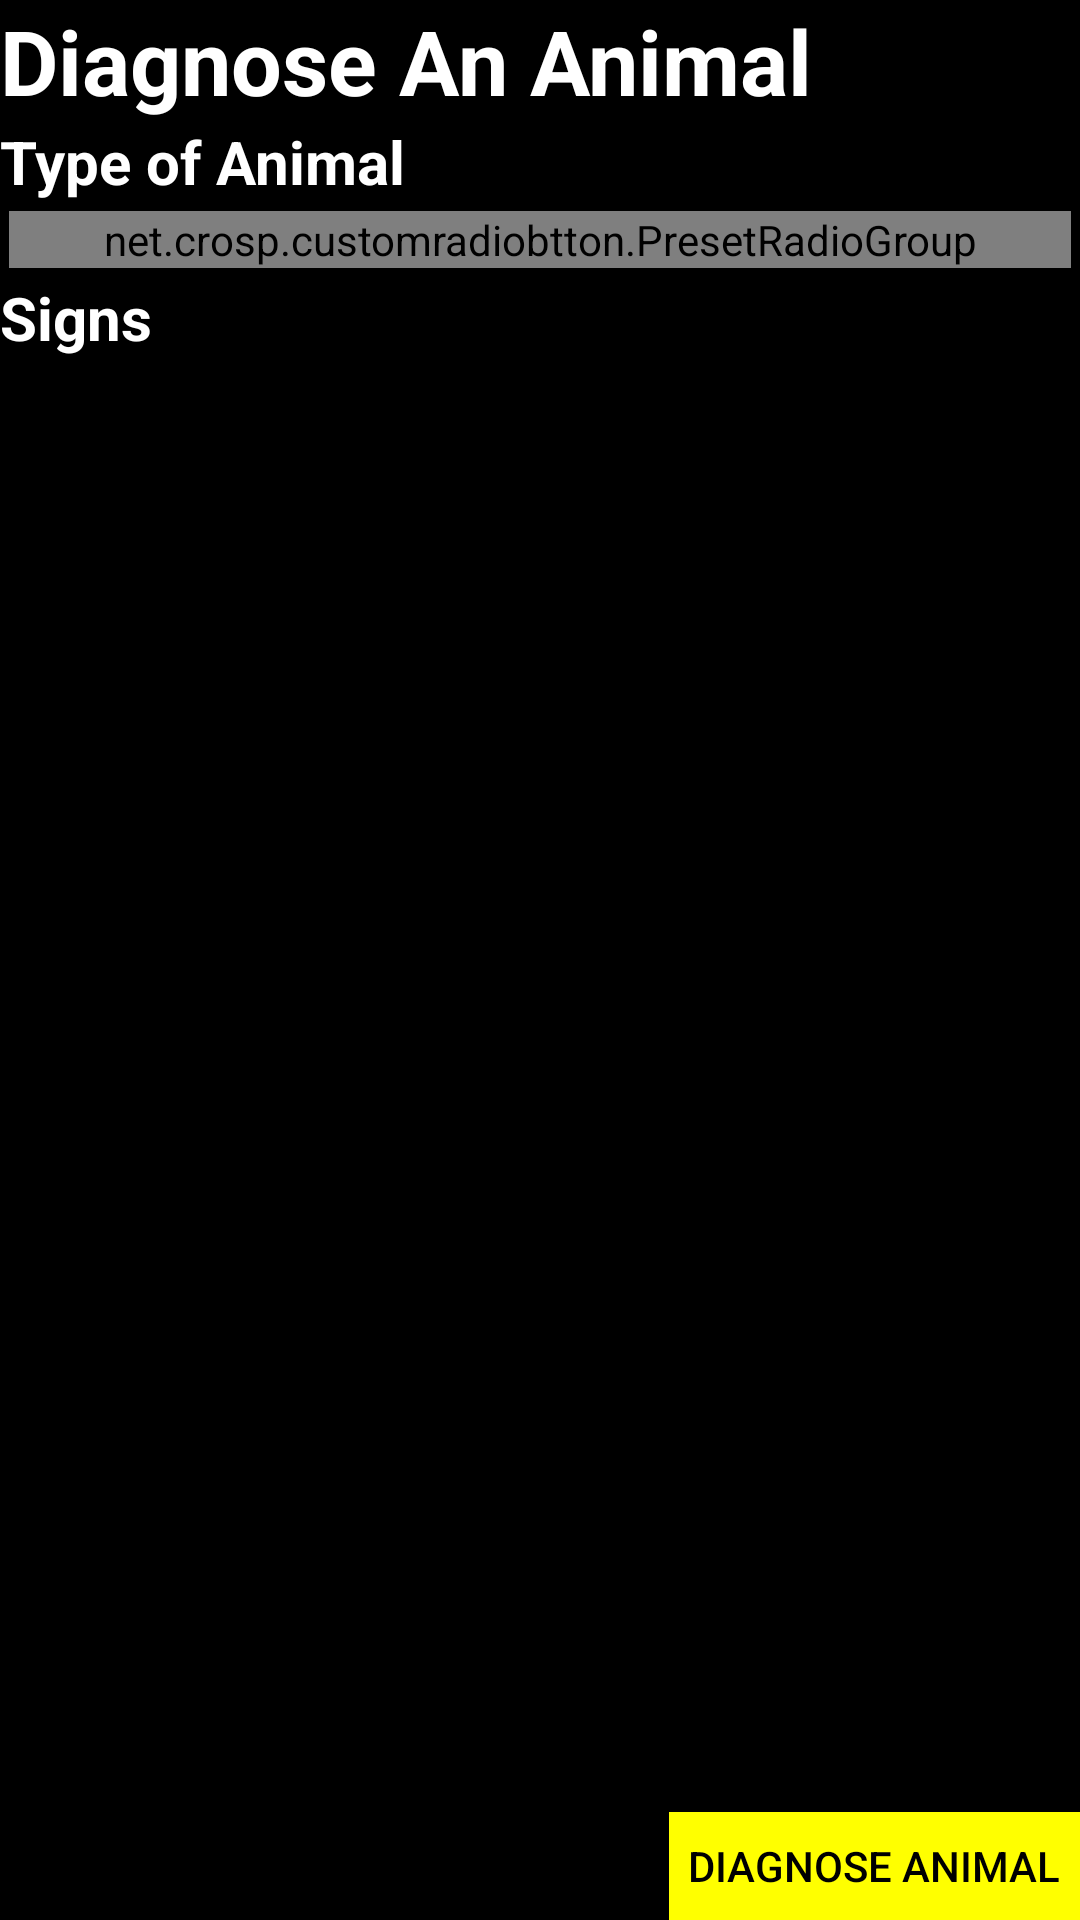

This screen was rendered from an Android layout file. Write that file and the resources it references.
<!-- AndroidManifest.xml: application theme SplashTheme -->
<!-- res/layout/fragment_diagnoser.xml -->
<?xml version="1.0" encoding="utf-8"?>
<FrameLayout xmlns:android="http://schemas.android.com/apk/res/android"
    xmlns:tools="http://schemas.android.com/tools"
    android:layout_width="match_parent"
    android:layout_height="match_parent"
    tools:context=".DiagnoserFragment">

    <RelativeLayout xmlns:android="http://schemas.android.com/apk/res/android"
        xmlns:app="http://schemas.android.com/apk/res-auto"
        xmlns:tools="http://schemas.android.com/tools"

        android:layout_width="match_parent"
        android:layout_height="match_parent"
        android:background="@color/black"
        tools:context="net.crosp.customradiobtton.MainActivity">

    <TextView
        android:id="@+id/textView_heading"
        android:layout_width="wrap_content"
        android:layout_height="wrap_content"

        android:layout_alignParentTop="true"
        android:layout_weight="1"
        style="@style/HeaderStyle"
        android:text="Diagnose An Animal">
    </TextView>

    <TextView
        android:id="@+id/textView_type_of_animal"
        android:layout_width="wrap_content"
        android:layout_height="wrap_content"

        android:layout_below="@id/textView_heading"
        android:layout_weight="1"
        style="@style/SubHeaderStyle"
        android:text="Type of Animal">
    </TextView>

    <net.crosp.customradiobtton.PresetRadioGroup
        android:id="@+id/animal_select_radio_group"
        android:layout_below="@id/textView_type_of_animal"
        android:layout_width="match_parent"
        android:layout_height="wrap_content"
        android:layout_alignParentTop="false"
        android:layout_margin="3dp"
        android:layout_marginBottom="13dp"
        android:orientation="horizontal"
        android:weightSum="6"
        app:presetRadioCheckedId="@+id/cattle_radio_button">



        <net.crosp.customradiobtton.PresetValueImageButton
            android:id="@+id/cattle_radio_button"
            style="@style/PresetLayoutButton"
            android:layout_width="0dp"
            android:layout_height="wrap_content"
            android:layout_weight="1"
            app:presetButtonUnitText="Cattle"
            app:presetButtonValueText="@string/title_time_preset_30"
            />

        <net.crosp.customradiobtton.PresetValueImageButton
            android:id="@+id/sheep_radio_button"
            style="@style/PresetLayoutButton"
            android:layout_width="0dp"
            android:layout_height="wrap_content"
            android:layout_weight="1"
            app:presetButtonUnitText="Sheep"
            app:presetButtonValueText="@string/title_time_preset_60" />
        <net.crosp.customradiobtton.PresetValueImageButton
            android:id="@+id/goat_radio_button"
            style="@style/PresetLayoutButton"
            android:layout_width="0dp"
            android:layout_height="wrap_content"
            android:layout_weight="1"
            app:presetButtonUnitText="Goat"
            app:presetButtonValueText="@string/title_time_preset_60" />

        <net.crosp.customradiobtton.PresetValueImageButton
            android:id="@+id/camel_radio_button"
            style="@style/PresetLayoutButton"
            android:layout_width="0dp"
            android:layout_height="wrap_content"
            android:layout_weight="1"
            app:presetButtonUnitText="Camel"
            app:presetButtonValueText="@string/title_time_preset_120" />

        <net.crosp.customradiobtton.PresetValueImageButton
            android:id="@+id/horse_radio_button"
            style="@style/PresetLayoutButton"
            android:layout_width="0dp"
            android:layout_height="wrap_content"
            android:layout_weight="1"
            app:presetButtonUnitText="Horse/Mule"
            app:presetButtonValueText="@string/title_time_preset_120" />
        <net.crosp.customradiobtton.PresetValueImageButton
            android:id="@+id/equid_radio_button"
            style="@style/PresetLayoutButton"
            android:layout_width="0dp"
            android:layout_height="wrap_content"
            android:layout_weight="1"
            app:presetButtonUnitText="Donkey"
            app:presetButtonValueText="@string/title_time_preset_120" />

    </net.crosp.customradiobtton.PresetRadioGroup>

    

    <TextView
        android:id="@+id/textView_symptom_heading"
        android:layout_width="wrap_content"
        android:layout_height="wrap_content"
        android:layout_below="@+id/animal_select_radio_group"

        android:layout_weight="1"
        style="@style/SubHeaderStyle"

        android:text="Signs">
    </TextView>

    <ScrollView
        android:id="@+id/signs_scroller"
        android:layout_width="match_parent"
        android:layout_height="430dp"
        android:layout_above="@+id/diagnose_button"
        android:layout_below="@id/textView_symptom_heading"
        android:fadeScrollbars="false"
        android:scrollbarThumbVertical="@color/yellow"
        android:layout_marginBottom="6dp">

        <LinearLayout
            android:id="@+id/signs_container"
            android:layout_width="match_parent"
            android:layout_height="wrap_content"
            android:orientation="vertical">



        </LinearLayout>


    </ScrollView>

    <Button
        android:id="@+id/diagnose_button"
        android:layout_width="137dp"
        android:layout_height="36dp"
        android:layout_alignParentRight="true"
        android:layout_alignParentBottom="true"

        android:textColor="@color/black"
        android:background="@color/colorPrimary"
        android:text="Diagnose Animal"></Button>


    
    </RelativeLayout>

</FrameLayout>
<!-- resources referenced by this layout -->
<resources>
  <color name="black">#000000</color>
  <color name="colorPrimary">#FFFF00</color>
  <color name="yellow">#ffff00</color>
  <string name="title_time_preset_120">-</string>
  <string name="title_time_preset_30">-</string>
  <string name="title_time_preset_60">-</string>
  <style name="HeaderStyle" parent="android:Widget.TextView">
          <item name="android:textSize">30dp </item>
          <item name="android:textStyle">bold </item>
          <item name="android:textColor">@color/white </item>
      </style>
  <style name="NameOfChoice">
          <item name="android:textColor">@color/white</item>
          <item name="android:textSize">@dimen/text_size_time_preset_unit</item>
          <item name="android:paddingTop">2dp</item>
          <item name="android:paddingLeft">1dp</item>
          <item name="android:paddingBottom">1dp</item>
          <item name="android:layout_margin">3dp </item>
          <item name="android:layout_marginTop">3dp </item>
          <item name="android:layout_alignParentLeft">true</item>
      </style>
  <style name="PresetLayoutButton">
  
          <item name="android:background">@drawable/background_selector_preset_button</item>
          <item name="android:paddingBottom">10dp</item>
          <item name="android:clickable">true</item>
          <item name="android:paddingTop">10dp</item>
          <item name="android:textStyle">normal</item>
      </style>
  <style name="SubHeaderStyle" parent="android:Widget.TextView">
          <item name="android:textSize">20dp </item>
          <item name="android:textStyle">bold </item>
          <item name="android:textColor">@color/white </item>
      </style>
  <style name="SplashTheme" parent="AppTheme">
          <item name="android:windowBackground">@drawable/splash</item>
      </style>
  <color name="white">#ffffff</color>
  <dimen name="text_size_time_preset_unit">12sp</dimen>
  <style name="AppTheme" parent="Theme.AppCompat.NoActionBar">
          
          <item name="colorPrimary">@color/colorPrimary</item>
          <item name="colorPrimaryDark">@color/colorPrimaryDark</item>
          <item name="colorAccent">@color/colorAccent</item>
          <item name="android:windowBackground">@color/black</item>
          <item name="android:dropDownListViewStyle">@style/chosenDiagnosisSpinnerStyle</item>
      </style>
  <!-- drawable splash (drawable) -->
  <?xml version="1.0" encoding="utf-8"?>
      <layer-list xmlns:android="http://schemas.android.com/apk/res/android"
          android:opacity="opaque">
          <item android:drawable="@color/black"/>
          <item>
              <bitmap
                  android:gravity="center"
                  android:src="@drawable/ethi"/>
          </item>
      </layer-list>
  <color name="colorPrimaryDark">@color/gray</color>
  <color name="colorAccent">#FFFF00</color>
  <style name="chosenDiagnosisSpinnerStyle" parent="android:Widget.ListView.DropDown">
          <item name="android:divider">#000000</item>
          <item name="android:dividerHeight">1dp</item>
      </style>
  <!-- drawable ethi: png bitmap (drawable, 3456 bytes) -->
  <color name="gray">#808080</color>
</resources>
